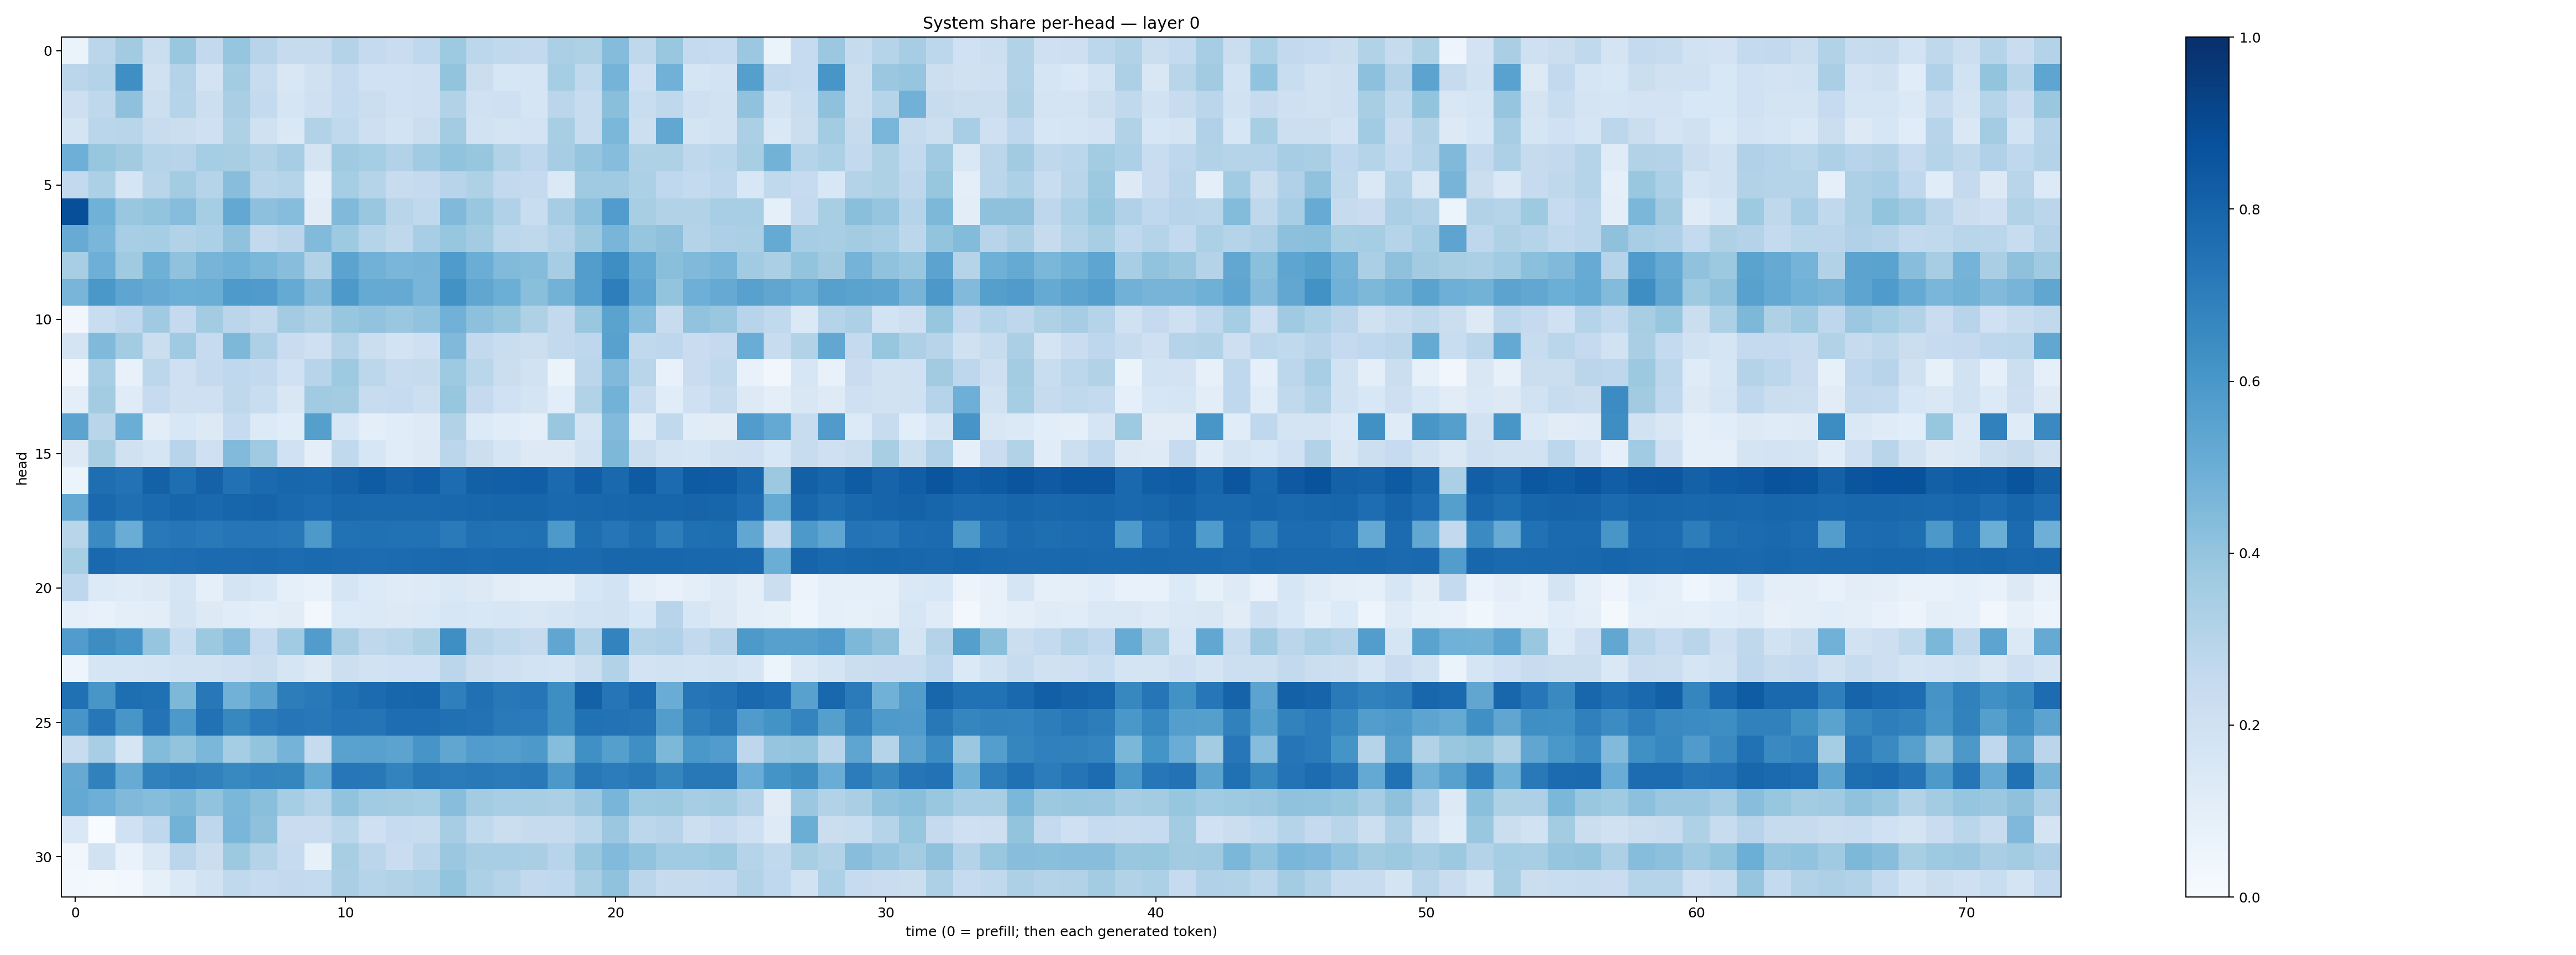

Data behind this chart, as committed beside it:
0.065676615, 0.28362656, 0.36054137, 0.2216333, 0.3854789, 0.26076403, 0.39469036, 0.29396865, 0.24287494, 0.24352452, 0.30831453, 0.2509788, 0.22790837, 0.26680458, 0.37211215, 0.28007427, 0.2624552, 0.25813407, 0.33496177, 0.32317013, 0.4347272, 0.27128592, 0.38974574, 0.25346604
0.282, 0.3081, 0.6351, 0.1989, 0.3085, 0.1822, 0.3587, 0.2363, 0.1497, 0.1977, 0.2527, 0.2012, 0.2, 0.2067, 0.3996, 0.2207, 0.1582, 0.1691, 0.353, 0.2632, 0.4745, 0.2084, 0.4822, 0.1683
0.2144, 0.2723, 0.414, 0.2149, 0.2995, 0.2155, 0.3395, 0.256, 0.1718, 0.2094, 0.2561, 0.2234, 0.2005, 0.2109, 0.3126, 0.1994, 0.2031, 0.1667, 0.2825, 0.2422, 0.4258, 0.2306, 0.2703, 0.2056
0.1724, 0.2883, 0.2901, 0.2399, 0.2191, 0.2041, 0.3222, 0.1961, 0.1422, 0.3103, 0.2631, 0.2116, 0.1866, 0.219, 0.3556, 0.1924, 0.1787, 0.1814, 0.3411, 0.2369, 0.4572, 0.2183, 0.531, 0.1761
0.4948, 0.3916, 0.3632, 0.2988, 0.294, 0.3526, 0.3421, 0.3108, 0.3494, 0.1756, 0.3685, 0.3518, 0.3134, 0.3642, 0.4057, 0.3912, 0.3138, 0.2756, 0.3513, 0.3961, 0.4305, 0.3227, 0.3206, 0.2726
0.2616, 0.3309, 0.1713, 0.292, 0.3562, 0.3011, 0.4293, 0.2921, 0.2991, 0.1003, 0.3549, 0.3013, 0.2378, 0.2512, 0.2946, 0.3226, 0.2602, 0.2503, 0.1375, 0.3698, 0.3709, 0.3308, 0.2691, 0.2561
0.8793, 0.4867, 0.384, 0.4023, 0.4298, 0.3522, 0.5243, 0.4166, 0.4331, 0.1124, 0.4482, 0.3855, 0.2911, 0.2655, 0.4478, 0.383, 0.3182, 0.2341, 0.3514, 0.4164, 0.5756, 0.3432, 0.3136, 0.3131
0.5113, 0.4622, 0.347, 0.3545, 0.3133, 0.3293, 0.4063, 0.2597, 0.2844, 0.4447, 0.3733, 0.2974, 0.2701, 0.3448, 0.3929, 0.3574, 0.2811, 0.272, 0.3075, 0.377, 0.4687, 0.3953, 0.4122, 0.3085
0.3468, 0.4924, 0.3677, 0.4916, 0.4077, 0.4703, 0.4878, 0.4589, 0.4279, 0.3131, 0.5462, 0.4835, 0.4639, 0.4702, 0.5834, 0.5015, 0.4424, 0.4375, 0.3505, 0.5714, 0.6368, 0.5177, 0.425, 0.4469
0.4684, 0.599, 0.5389, 0.5155, 0.4963, 0.5038, 0.5873, 0.5813, 0.5171, 0.4367, 0.592, 0.5157, 0.5121, 0.4675, 0.6216, 0.535, 0.4972, 0.4248, 0.4768, 0.5702, 0.6972, 0.5387, 0.401, 0.4953
0.03226, 0.2306, 0.2666, 0.3699, 0.2505, 0.3569, 0.2833, 0.2591, 0.3576, 0.3238, 0.3926, 0.4043, 0.3857, 0.4033, 0.4816, 0.418, 0.3912, 0.322, 0.2594, 0.3852, 0.5496, 0.4309, 0.2387, 0.4043
0.1735, 0.4481, 0.3589, 0.2244, 0.3706, 0.2471, 0.4537, 0.3267, 0.2292, 0.2054, 0.3051, 0.2212, 0.1807, 0.2052, 0.4488, 0.2579, 0.232, 0.2149, 0.2581, 0.2759, 0.556, 0.2655, 0.2756, 0.2286
0.03211, 0.3452, 0.07316, 0.2803, 0.2066, 0.2505, 0.266, 0.2598, 0.2018, 0.294, 0.3739, 0.2797, 0.242, 0.2434, 0.3721, 0.2866, 0.2261, 0.19, 0.0646, 0.2848, 0.447, 0.2897, 0.07046, 0.227
0.1015, 0.3593, 0.1192, 0.2497, 0.2102, 0.2048, 0.271, 0.2312, 0.1522, 0.3653, 0.3557, 0.24, 0.2481, 0.2167, 0.3919, 0.2524, 0.2005, 0.1777, 0.1079, 0.3107, 0.48, 0.2417, 0.1157, 0.2063
0.5448, 0.2898, 0.5012, 0.1028, 0.1544, 0.1328, 0.2493, 0.1353, 0.1146, 0.5655, 0.1608, 0.09869, 0.1171, 0.122, 0.3112, 0.1338, 0.1146, 0.09785, 0.3895, 0.1769, 0.4423, 0.1174, 0.2623, 0.1169
0.132, 0.3434, 0.196, 0.171, 0.2942, 0.2044, 0.4416, 0.37, 0.2001, 0.09395, 0.2631, 0.1638, 0.1148, 0.1318, 0.284, 0.2151, 0.1664, 0.1264, 0.1283, 0.1931, 0.4557, 0.2201, 0.1744, 0.1649
0.06051, 0.7584, 0.7452, 0.8096, 0.7597, 0.8056, 0.749, 0.7747, 0.7899, 0.7857, 0.8068, 0.8289, 0.8064, 0.821, 0.7694, 0.8145, 0.8198, 0.8239, 0.7763, 0.8238, 0.7839, 0.8343, 0.7719, 0.8324
0.5212, 0.7796, 0.7544, 0.7737, 0.7963, 0.7849, 0.7941, 0.7985, 0.7829, 0.7679, 0.7884, 0.7819, 0.7788, 0.7806, 0.7885, 0.7898, 0.7944, 0.7938, 0.7776, 0.787, 0.7905, 0.7958, 0.794, 0.7977
0.2895, 0.6518, 0.5048, 0.7175, 0.7284, 0.7151, 0.7333, 0.7336, 0.7204, 0.5908, 0.7476, 0.7501, 0.7493, 0.7488, 0.7133, 0.7528, 0.7497, 0.752, 0.5927, 0.7586, 0.7312, 0.7607, 0.7026, 0.7565
0.3405, 0.7779, 0.7647, 0.7596, 0.7638, 0.7702, 0.7726, 0.7772, 0.7681, 0.775, 0.7727, 0.7695, 0.7712, 0.7749, 0.7834, 0.7764, 0.7804, 0.7813, 0.774, 0.7746, 0.7908, 0.7892, 0.7904, 0.7879
0.2742, 0.1364, 0.1202, 0.1256, 0.1662, 0.09357, 0.1788, 0.1561, 0.08726, 0.07228, 0.1649, 0.1363, 0.1199, 0.1211, 0.1454, 0.1295, 0.1022, 0.08983, 0.08693, 0.1633, 0.1873, 0.09732, 0.07398, 0.1008
0.0917, 0.07475, 0.1001, 0.104, 0.1722, 0.1253, 0.1168, 0.09694, 0.1102, 0.02833, 0.1366, 0.1399, 0.1328, 0.1403, 0.1598, 0.1552, 0.1624, 0.1493, 0.1654, 0.1867, 0.1882, 0.1557, 0.293, 0.164
0.5745, 0.6411, 0.606, 0.3949, 0.233, 0.3759, 0.4283, 0.2462, 0.364, 0.5769, 0.3382, 0.2723, 0.2862, 0.3228, 0.6357, 0.2899, 0.2636, 0.2427, 0.5348, 0.3094, 0.6774, 0.3047, 0.3189, 0.2588
0.0492, 0.1674, 0.1646, 0.1723, 0.1888, 0.1905, 0.2048, 0.2189, 0.1644, 0.1267, 0.2151, 0.1929, 0.2003, 0.1999, 0.283, 0.2196, 0.2044, 0.1854, 0.1777, 0.2234, 0.3123, 0.1819, 0.1934, 0.1874
0.7533, 0.6017, 0.7587, 0.7504, 0.455, 0.7224, 0.4808, 0.5443, 0.7002, 0.7178, 0.7528, 0.7709, 0.7918, 0.7965, 0.6942, 0.7526, 0.7208, 0.7287, 0.6383, 0.8114, 0.7324, 0.7714, 0.5061, 0.7301
0.6061, 0.7246, 0.6037, 0.7383, 0.5936, 0.7477, 0.6623, 0.7071, 0.7313, 0.7209, 0.7411, 0.7362, 0.7622, 0.7626, 0.7524, 0.7433, 0.7119, 0.708, 0.6382, 0.7494, 0.7434, 0.7374, 0.5722, 0.6952
0.2391, 0.3441, 0.1653, 0.4385, 0.4, 0.4579, 0.3519, 0.3986, 0.4755, 0.245, 0.5536, 0.5582, 0.545, 0.606, 0.5337, 0.5772, 0.5681, 0.5904, 0.4322, 0.6311, 0.5659, 0.6331, 0.4539, 0.598
0.5123, 0.6846, 0.5098, 0.6849, 0.6993, 0.6875, 0.6584, 0.673, 0.6698, 0.5194, 0.7229, 0.7219, 0.6759, 0.7194, 0.7085, 0.717, 0.7094, 0.7174, 0.5968, 0.7215, 0.7052, 0.7221, 0.6711, 0.7193
0.5206, 0.4945, 0.446, 0.4319, 0.4552, 0.4042, 0.4598, 0.4225, 0.3532, 0.3016, 0.4025, 0.3662, 0.3583, 0.3544, 0.427, 0.3565, 0.3467, 0.3421, 0.3358, 0.3806, 0.4667, 0.3739, 0.3767, 0.3493
0.1432, 0.003007, 0.2014, 0.2682, 0.4788, 0.2766, 0.4628, 0.4108, 0.2297, 0.2293, 0.2871, 0.2099, 0.2485, 0.235, 0.3504, 0.2646, 0.224, 0.2426, 0.2423, 0.2882, 0.3793, 0.2805, 0.2954, 0.2169
0.03473, 0.1897, 0.06893, 0.1413, 0.2838, 0.2226, 0.3765, 0.3052, 0.2461, 0.08365, 0.3411, 0.2828, 0.2285, 0.2828, 0.3812, 0.3428, 0.3476, 0.339, 0.2957, 0.3874, 0.4418, 0.4025, 0.3653, 0.3636
0.0295, 0.01978, 0.02461, 0.08421, 0.1371, 0.1895, 0.2626, 0.2467, 0.2589, 0.2556, 0.3384, 0.2977, 0.3156, 0.3306, 0.4007, 0.3306, 0.304, 0.2601, 0.2663, 0.343, 0.4074, 0.2823, 0.2438, 0.2432
